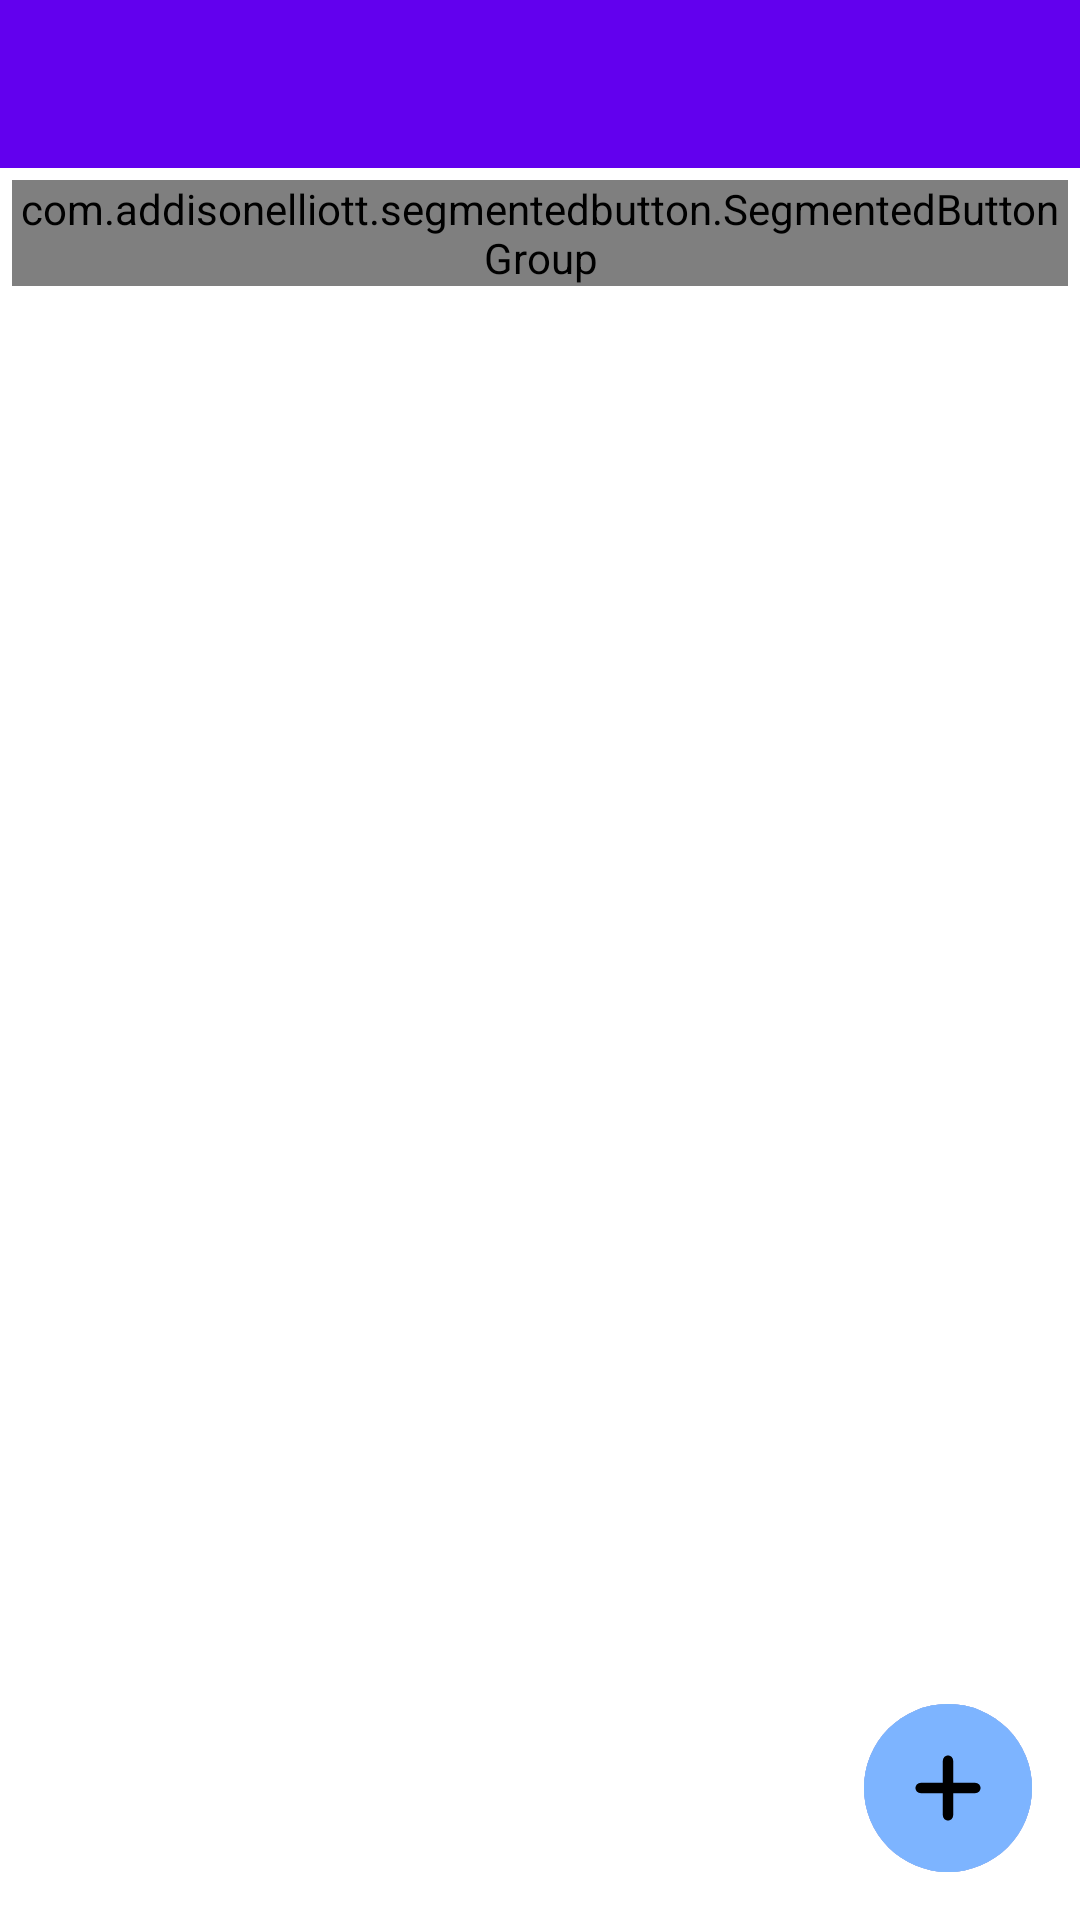

Produce the Android XML layout that renders to this screen, including the resource entries it uses.
<!-- AndroidManifest.xml: activity theme Theme.GetNotes.NoActionBar -->
<!-- res/layout/activity_home.xml -->
<?xml version="1.0" encoding="utf-8"?>
<RelativeLayout xmlns:android="http://schemas.android.com/apk/res/android"
    xmlns:app="http://schemas.android.com/apk/res-auto"
    xmlns:tools="http://schemas.android.com/tools"
    android:layout_width="match_parent"
    android:layout_height="match_parent"
    tools:context=".home.HomeActivity">

    <com.google.android.material.appbar.AppBarLayout
        android:id="@+id/appBarLayout"
        android:layout_width="match_parent"
        android:layout_height="wrap_content">

        <androidx.appcompat.widget.Toolbar
            android:id="@+id/toolbar"
            android:layout_width="match_parent"
            android:layout_height="?attr/actionBarSize" >

            <androidx.constraintlayout.widget.ConstraintLayout
                android:layout_width="match_parent"
                android:layout_height="match_parent">

                <TextView
                    android:id="@+id/folderNameTitle"
                    android:layout_width="wrap_content"
                    android:layout_height="wrap_content"
                    android:textSize="20sp"
                    android:textColor="@color/white"
                    app:layout_constraintBottom_toBottomOf="parent"
                    app:layout_constraintEnd_toEndOf="parent"
                    app:layout_constraintStart_toStartOf="parent"
                    app:layout_constraintTop_toTopOf="parent" />
            </androidx.constraintlayout.widget.ConstraintLayout>
        </androidx.appcompat.widget.Toolbar>

    </com.google.android.material.appbar.AppBarLayout>

    <com.addisonelliott.segmentedbutton.SegmentedButtonGroup
        android:id="@+id/buttonGroup"
        android:layout_below="@+id/appBarLayout"
        android:layout_width="wrap_content"
        android:layout_height="wrap_content"
        android:layout_centerHorizontal="true"
        android:background="@color/light_grey"
        app:selectedBackground="@color/white"
        app:selectedBorderWidth="5dp"
        app:selectedBorderColor="@color/light_grey"
        app:selectedButtonRadius="20dp"
        app:borderColor="@color/white"
        android:layout_margin="4dp"
        app:borderWidth="1dp"
        app:divider="@color/white"
        app:draggable="false"
        app:dividerWidth="1dp"
        app:dividerPadding="10dp"
        app:radius="30dp"
        app:ripple="true">

        <com.addisonelliott.segmentedbutton.SegmentedButton
            android:tag="sort_byName"
            android:layout_width="wrap_content"
            android:layout_height="wrap_content"
            android:padding="8dp"
            app:text="Nome"
            app:textSize="12sp"
            app:textColor="@color/black" />

        <com.addisonelliott.segmentedbutton.SegmentedButton
            android:tag="sort_byDate"
            android:layout_width="wrap_content"
            android:layout_height="wrap_content"
            android:padding="8dp"
            app:textSize="12sp"
            app:text="Data"
            app:textColor="@color/black" />

        <com.addisonelliott.segmentedbutton.SegmentedButton
            android:tag="sort_byType"
            android:layout_width="wrap_content"
            android:layout_height="wrap_content"
            android:padding="8dp"
            app:text="Tipo"
            app:textSize="12sp"
            app:textColor="@color/black" />
    </com.addisonelliott.segmentedbutton.SegmentedButtonGroup>


    <androidx.recyclerview.widget.RecyclerView
        android:id="@+id/recView"
        android:layout_width="wrap_content"
        android:layout_height="match_parent"
        android:layout_below="@+id/buttonGroup"
        android:layout_centerHorizontal="true"
        android:layout_marginTop="10dp" />

    <com.google.android.material.floatingactionbutton.FloatingActionButton
        android:id="@+id/fab_pen"
        android:layout_width="wrap_content"
        android:layout_height="wrap_content"
        android:layout_alignParentEnd="true"
        android:layout_alignParentBottom="true"
        android:layout_margin="@dimen/fab_margin"
        android:backgroundTint="@color/soft_purple"
        app:borderWidth="0dp"
        app:elevation="0dp"
        app:srcCompat="@drawable/pen_icon" />

    <com.google.android.material.floatingactionbutton.FloatingActionButton
        android:id="@+id/fab_add_folder"
        android:layout_width="wrap_content"
        android:layout_height="wrap_content"
        android:layout_alignParentEnd="true"
        android:layout_alignParentBottom="true"
        android:layout_margin="@dimen/fab_margin"
        android:backgroundTint="@color/dark_pink"
        app:borderWidth="0dp"
        app:elevation="0dp"
        app:srcCompat="@drawable/add_folder_icon" />

    <com.google.android.material.floatingactionbutton.FloatingActionButton
        android:id="@+id/fab_network"
        android:layout_width="wrap_content"
        android:layout_height="wrap_content"
        android:layout_alignParentEnd="true"
        android:layout_alignParentBottom="true"
        android:layout_margin="@dimen/fab_margin"
        android:backgroundTint="@color/acquamarine"
        app:borderWidth="0dp"
        app:elevation="0dp"
        app:srcCompat="@drawable/network_icon" />

    <com.google.android.material.floatingactionbutton.FloatingActionButton
        android:id="@+id/fab_root"
        android:layout_width="wrap_content"
        android:layout_height="wrap_content"
        android:layout_alignParentEnd="true"
        android:layout_alignParentBottom="true"
        android:layout_marginStart="@dimen/fab_margin"
        android:layout_marginTop="@dimen/fab_margin"
        android:layout_marginEnd="@dimen/fab_margin"
        android:layout_marginBottom="@dimen/fab_margin"
        android:backgroundTint="@color/dark_acquamarine"
        app:borderWidth="0dp"
        app:elevation="0dp"
        app:srcCompat="@drawable/add_icon" />

</RelativeLayout>
<!-- resources referenced by this layout -->
<resources>
  <color name="acquamarine">#7ED8EC</color>
  <color name="black">#FF000000</color>
  <color name="dark_acquamarine">#7DB4FF</color>
  <color name="dark_pink">#CF7EEC</color>
  <color name="light_grey">#4D030F18</color>
  <color name="soft_purple">#7E89EC</color>
  <color name="white">#FFFFFFFF</color>
  <dimen name="fab_margin">16dp</dimen>
  <!-- drawable add_folder_icon (drawable) -->
  <?xml version="1.0" encoding="utf-8"?>
  <vector xmlns:android="http://schemas.android.com/apk/res/android"
      android:width="12dp"
      android:height="10dp"
      android:viewportWidth="12"
      android:viewportHeight="10">
      <path
          android:fillColor="#FF444444"
          android:pathData="M11.03 2.08h-4.9L4.51 0.55C4.5 0.53 4.47 0.52 4.44 0.52H0.97c-0.24 0-0.44 0.2-0.44 0.43v8.1c0 0.24 0.2 0.43 0.44 0.43h10.06c0.24 0 0.44-0.2 0.44-0.43V2.52c0-0.24-0.2-0.44-0.44-0.44Zm-3.39 3.8c0 0.06-0.05 0.1-0.1 0.1H6.38v1.17c0 0.05-0.04 0.1-0.1 0.1H5.72c-0.05 0-0.1-0.05-0.1-0.1V5.98H4.47c-0.05 0-0.1-0.04-0.1-0.1V5.32c0-0.05 0.05-0.1 0.1-0.1h1.16V4.07c0-0.06 0.04-0.1 0.1-0.1h0.57c0.05 0 0.1 0.04 0.1 0.1v1.16h1.15c0.05 0 0.1 0.04 0.1 0.1v0.57Z"/>
  </vector>
  <!-- drawable add_icon (drawable) -->
  <?xml version="1.0" encoding="utf-8"?>
  <vector xmlns:android="http://schemas.android.com/apk/res/android"
      android:width="@dimen/fabIconSize"
      android:height="@dimen/fabIconSize"
      android:viewportWidth="14"
      android:viewportHeight="14">
      <path
          android:strokeColor="@color/black"
          android:strokeWidth="2"
          android:strokeLineCap="round"
          android:pathData="M7 12.33V7m0 0V1.67M7 7h5.33M7 7H1.67"/>
  </vector>
  <!-- drawable network_icon (drawable) -->
  <?xml version="1.0" encoding="utf-8"?>
  <vector xmlns:android="http://schemas.android.com/apk/res/android"
      android:width="14dp"
      android:height="14dp"
      android:viewportWidth="14"
      android:viewportHeight="14">
      <path
          android:strokeColor="#FF444444"
          android:strokeWidth="1"
          android:strokeLineCap="round"
          android:strokeLineJoin="round"
          android:pathData="M7.27 1C5.61 1 4.01 1.66 2.84 2.84 1.66 4 1 5.6 1 7.27v0c0 1.66 0.66 3.26 1.84 4.43C4 12.88 5.6 13.54 7.27 13.54v0c1.66 0 3.26-0.66 4.43-1.84 1.18-1.17 1.84-2.77 1.84-4.43v0c0-1.66-0.66-3.26-1.84-4.43C10.53 1.66 8.93 1 7.27 1v0Zm-1.3 1.2l0.72 0.78-0.45 0.83L4.8 4.66 4.24 6.54l2.5 0.8-2.68 4.07c-0.3-0.23-0.56-0.49-0.8-0.77l-0.4-3.37 1.38-0.73-1.97-0.86c0.27-0.84 0.75-1.61 1.4-2.22C4.3 2.84 5.1 2.4 5.97 2.18V2.2ZM9.6 2.58c0.65 0.32 1.22 0.77 1.68 1.32L8.73 3.99l0.87-1.4Zm1.98 1.7c0.74 1.07 1.06 2.36 0.9 3.65-0.17 1.28-0.8 2.46-1.78 3.3l-0.27-2.98-1.75-0.5-0.4-1.98 3.3-1.49Z"/>
  </vector>
  <!-- drawable pen_icon (drawable) -->
  <?xml version="1.0" encoding="utf-8"?>
  <vector xmlns:android="http://schemas.android.com/apk/res/android"
      android:width="12dp"
      android:height="12dp"
      android:viewportWidth="12"
      android:viewportHeight="12">
      <path
          android:fillColor="#FF444444"
          android:pathData="M0.22 9.37v2.4h2.41l7.1-7.1-2.4-2.4-7.1 7.1ZM11.6 2.82c0.06-0.06 0.1-0.13 0.14-0.21 0.03-0.08 0.05-0.16 0.05-0.24 0-0.09-0.02-0.17-0.05-0.25-0.03-0.08-0.08-0.15-0.14-0.2l-1.5-1.5C10.03 0.34 9.96 0.3 9.88 0.26 9.8 0.24 9.72 0.22 9.63 0.22c-0.08 0-0.16 0.02-0.24 0.05-0.08 0.03-0.15 0.08-0.2 0.14L8 1.6l2.4 2.4 1.18-1.17Z"/>
  </vector>
  <style name="Theme.GetNotes.NoActionBar">
          <item name="windowActionBar">false</item>
          <item name="windowNoTitle">true</item>
      </style>
  <dimen name="fabIconSize">24dp</dimen>
</resources>
